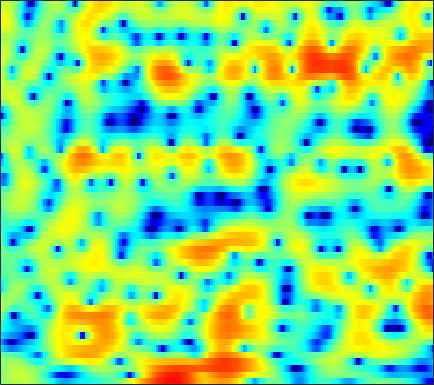

The file beside this chart, header and first rows:
0.19987, 0.4735, 0.81439, 1.1343, 1.3548, 1.6272, 1.8726, 2.0177, 2.1465, 2.2225, 2.238, 2.2157, 2.1071, 1.9013, 1.6981, 1.3478, 0.91628, 0.52959, -0.061694, -0.74565, -1.5261, -2.1786, -3.1251, -4.1612
-0.3192, 0.2967, 1.008, 1.605, 1.977, 2.379, 2.679, 2.841, 2.974, 3.004, 2.934, 2.814, 2.559, 2.197, 1.846, 1.271, 0.5602, -0.066, -1.032, -2.161, -3.475, -4.589, -6.263, -8.16
-0.2843, 0.272, 0.9071, 1.422, 1.725, 2.031, 2.232, 2.312, 2.333, 2.268, 2.117, 1.953, 1.681, 1.349, 1.07, 0.6598, 0.2073, -0.1465, -0.6405, -1.153, -1.693, -2.114, -2.681, -3.266
0.5146, 0.8083, 1.11, 1.301, 1.37, 1.366, 1.266, 1.107, 0.7822, 0.3284, -0.2638, -0.8021, -1.64, -2.594, -3.344, -4.274, -4.928, -5.087, -4.781, -4.032, -3.075, -2.339, -1.392, -0.5336
-1.008, -1.135, -1.314, -1.508, -1.671, -1.881, -2.089, -2.26, -2.559, -2.925, -3.432, -3.929, -4.805, -5.995, -7.161, -9.075, -11.1, -11.82, -10.49, -7.681, -4.981, -3.245, -1.28, 0.3595
-6.053, -6.961, -8.267, -9.544, -10.28, -10.65, -10.32, -9.77, -8.9, -8.066, -7.351, -6.892, -6.403, -5.969, -5.646, -5.171, -4.611, -4.093, -3.273, -2.296, -1.206, -0.3663, 0.7488, 1.829
-8.901, -10.39, -13.02, -16.6, -19.6, -20.54, -17.37, -15.21, -13.13, -11.75, -10.74, -10.14, -9.408, -8.593, -7.885, -6.758, -5.492, -4.478, -3.114, -1.76, -0.4576, 0.4615, 1.607, 2.644
-6.415, -6.877, -7.59, -8.335, -8.852, -9.426, -9.868, -10.22, -10.75, -11.53, -12.85, -14.34, -17.39, -21.64, -20.86, -15.06, -10.52, -7.933, -5.14, -2.872, -0.9869, 0.2257, 1.638, 2.833
-4.212, -4.591, -5.163, -5.791, -6.274, -6.898, -7.495, -7.926, -8.492, -9.074, -9.724, -10.19, -10.72, -10.85, -10.44, -9.247, -7.557, -6.196, -4.403, -2.723, -1.2, -0.1626, 1.108, 2.241
-2.43, -3.286, -4.55, -5.896, -6.87, -7.975, -8.624, -8.731, -8.46, -7.945, -7.388, -6.954, -6.414, -5.873, -5.463, -4.881, -4.262, -3.779, -3.093, -2.366, -1.578, -0.9319, 0.02222, 1.051
0.4148, -0.9303, -3.176, -6.211, -9.43, -16.84, -26.82, -15.6, -10.01, -7.1, -5.26, -4.286, -3.426, -2.86, -2.609, -2.504, -2.629, -2.865, -3.363, -4.08, -4.815, -5.076, -4.468, -2.758
2.542, 1.716, 0.5044, -0.7546, -1.651, -2.599, -3.099, -3.145, -2.86, -2.451, -2.045, -1.804, -1.666, -1.712, -1.884, -2.268, -2.875, -3.513, -4.706, -6.496, -9.107, -11.57, -12.14, -7.709
1.884, 1.616, 1.258, 0.9116, 0.6665, 0.3497, 0.07308, -0.1238, -0.4093, -0.7165, -1.123, -1.522, -2.161, -2.938, -3.578, -4.454, -5.199, -5.58, -5.771, -5.567, -5.1, -4.556, -3.544, -2.284
-0.5779, -0.2295, 0.2581, 0.6889, 0.9417, 1.162, 1.221, 1.161, 0.9084, 0.4657, -0.2346, -0.9515, -2.22, -4.006, -5.795, -9.111, -14.15, -17.48, -13.13, -8.44, -5.32, -3.594, -1.751, -0.3002
-7.003, -4.705, -2.468, -0.8944, -0.04135, 0.7495, 1.209, 1.373, 1.373, 1.116, 0.6372, 0.1293, -0.7407, -1.832, -2.796, -4.165, -5.257, -5.539, -4.886, -3.474, -1.911, -0.8354, 0.3814, 1.32
-6.009, -4.562, -2.869, -1.56, -0.8255, -0.1273, 0.2854, 0.4251, 0.4498, 0.3166, 0.09607, -0.1057, -0.3896, -0.6204, -0.7273, -0.7543, -0.6358, -0.4266, -0.01419, 0.5022, 1.055, 1.456, 1.896, 2.173
-2.725, -2.218, -1.562, -1.044, -0.7687, -0.6, -0.6701, -0.8829, -1.361, -1.984, -2.649, -3.05, -3.258, -3.008, -2.536, -1.69, -0.7541, -0.06458, 0.773, 1.491, 2.077, 2.415, 2.709, 2.821
-2.133, -1.639, -1.147, -0.8676, -0.8224, -1, -1.49, -2.111, -3.389, -5.351, -8.463, -12.02, -17.9, -12.76, -8.579, -4.892, -2.386, -0.9881, 0.4265, 1.45, 2.2, 2.587, 2.913, 3.055
-2.435, -1.773, -1.19, -0.8825, -0.8221, -0.9457, -1.325, -1.771, -2.589, -3.668, -4.877, -5.72, -6.187, -5.465, -4.319, -2.612, -1.063, -0.09755, 0.9177, 1.636, 2.063, 2.229, 2.283, 2.189
-1.434, -1.102, -0.859, -0.7737, -0.7812, -0.8522, -0.9515, -1.018, -1.071, -1.083, -1.024, -0.9051, -0.6009, -0.1333, 0.3083, 0.9378, 1.531, 1.903, 2.251, 2.373, 2.2, 1.868, 1.134, 0.07163
-0.2491, -0.6576, -1.357, -2.173, -2.751, -3.284, -3.311, -3.014, -2.338, -1.519, -0.7076, -0.1115, 0.64, 1.338, 1.822, 2.413, 2.909, 3.187, 3.381, 3.314, 2.941, 2.376, 1.135, -0.8762
-1.136, -2.243, -4.239, -7.189, -10.43, -17.09, -16.46, -11.77, -7.856, -5.437, -3.832, -2.898, -1.883, -0.9774, -0.3261, 0.5501, 1.384, 1.945, 2.552, 2.942, 3.086, 3.013, 2.689, 2.137
-2.411, -3.215, -4.584, -6.266, -7.627, -9.094, -9.441, -9.034, -8.238, -7.694, -7.562, -7.721, -7.988, -7.644, -6.734, -4.896, -2.938, -1.602, -0.1037, 1.073, 1.938, 2.423, 2.889, 3.193
-3.288, -3.303, -3.475, -3.795, -4.091, -4.522, -4.976, -5.359, -6.022, -7.057, -8.773, -10.84, -15.63, -23.53, -16.8, -10.02, -6.084, -4.019, -1.946, -0.3966, 0.7893, 1.503, 2.276, 2.899
-4.131, -3.404, -2.726, -2.315, -2.159, -2.117, -2.26, -2.477, -2.917, -3.536, -4.306, -4.887, -5.535, -5.715, -5.43, -4.597, -3.524, -2.713, -1.717, -0.8584, -0.1055, 0.4194, 1.072, 1.707
-3.354, -2.402, -1.415, -0.6992, -0.316, 0.0252, 0.1904, 0.2155, 0.1293, -0.05877, -0.3129, -0.5313, -0.8156, -1.054, -1.192, -1.346, -1.489, -1.604, -1.78, -1.96, -2.058, -2.02, -1.713, -1.093
-1.474, -0.7455, 0.09788, 0.7899, 1.214, 1.648, 1.95, 2.09, 2.168, 2.13, 1.983, 1.796, 1.464, 1.01, 0.5797, -0.1293, -1.041, -1.898, -3.342, -5.192, -7.473, -9.183, -9.956, -8.081
-0.7402, -0.179, 0.5148, 1.139, 1.558, 2.038, 2.417, 2.629, 2.812, 2.862, 2.771, 2.613, 2.256, 1.723, 1.191, 0.2837, -0.8955, -2.003, -3.855, -6.28, -9.452, -12.2, -13.94, -11.23
-1.333, -0.887, -0.2706, 0.3657, 0.846, 1.47, 2.025, 2.381, 2.746, 2.964, 3.022, 2.958, 2.7, 2.264, 1.81, 1.028, 0.05205, -0.7989, -2.062, -3.421, -4.73, -5.586, -6.362, -6.65
-3.288, -3.081, -2.516, -1.627, -0.8277, 0.2723, 1.31, 1.985, 2.71, 3.225, 3.521, 3.587, 3.494, 3.192, 2.837, 2.202, 1.401, 0.7024, -0.3391, -1.493, -2.751, -3.747, -5.235, -6.945
-8.984, -10.5, -10.06, -6.908, -4.483, -1.816, 0.2224, 1.406, 2.602, 3.419, 3.899, 4.063, 4.054, 3.788, 3.443, 2.82, 2.025, 1.339, 0.3349, -0.7432, -1.894, -2.848, -4.303, -6.168
-9.744, -11.49, -11.11, -7.697, -5.129, -2.326, -0.2054, 1.008, 2.221, 3.012, 3.438, 3.559, 3.436, 3.037, 2.562, 1.695, 0.6019, -0.3315, -1.623, -2.771, -3.549, -3.854, -3.902, -3.739
-5.412, -5.232, -4.486, -3.268, -2.215, -0.8055, 0.4509, 1.221, 1.977, 2.412, 2.551, 2.477, 2.106, 1.494, 0.8378, -0.3722, -2.025, -3.693, -6.793, -11.18, -13.95, -11.14, -7.081, -4.265
-8.26, -7.126, -4.89, -2.767, -1.418, 0.03596, 1.049, 1.537, 1.824, 1.734, 1.321, 0.8347, 0.1143, -0.6036, -1.1, -1.789, -2.699, -3.643, -5.283, -7.07, -7.677, -6.758, -4.595, -2.539
-12.49, -8.545, -4.12, -1.179, 0.3678, 1.756, 2.511, 2.684, 2.384, 1.426, -0.2952, -2.111, -4.975, -6.673, -5.86, -3.737, -2.151, -1.402, -0.8194, -0.5365, -0.3504, -0.1695, 0.0511, 0.2269
-0.7922, -0.2442, 0.7603, 1.815, 2.522, 3.178, 3.47, 3.398, 2.869, 1.744, -0.09679, -2.049, -5.333, -7.28, -5.907, -3.059, -0.9372, 0.1392, 1.017, 1.437, 1.482, 1.288, 0.6883, -0.3548
-0.3241, 0.1588, 0.8065, 1.42, 1.811, 2.221, 2.431, 2.447, 2.262, 1.862, 1.287, 0.7932, 0.2462, -0.04304, -0.03719, 0.1903, 0.5139, 0.7163, 0.8411, 0.7411, 0.3797, -0.09906, -1, -2.264
-1.7, -1.113, -0.3834, 0.283, 0.7202, 1.227, 1.62, 1.833, 2.004, 2.057, 2.018, 1.957, 1.841, 1.729, 1.646, 1.532, 1.391, 1.24, 0.9517, 0.5147, -0.09845, -0.6743, -1.608, -2.711
-3.413, -2.782, -1.91, -1.042, -0.4067, 0.3616, 1.034, 1.457, 1.911, 2.236, 2.45, 2.548, 2.591, 2.555, 2.48, 2.317, 2.068, 1.819, 1.387, 0.8289, 0.1256, -0.5049, -1.507, -2.704
-6.569, -5.819, -4.476, -3.002, -1.923, -0.6455, 0.4206, 1.08, 1.779, 2.295, 2.645, 2.812, 2.926, 2.927, 2.872, 2.713, 2.459, 2.208, 1.775, 1.23, 0.5534, -0.05602, -1.026, -2.195
-17.35, -13.27, -8.354, -4.967, -3.093, -1.174, 0.2343, 1.033, 1.825, 2.356, 2.673, 2.792, 2.848, 2.798, 2.712, 2.543, 2.331, 2.138, 1.821, 1.413, 0.8851, 0.3997, -0.369, -1.305
-8.697, -7.446, -5.025, -2.734, -1.31, 0.1819, 1.269, 1.845, 2.338, 2.548, 2.524, 2.393, 2.103, 1.776, 1.54, 1.317, 1.205, 1.172, 1.153, 1.081, 0.8944, 0.6573, 0.174, -0.5086
-0.5608, -0.1398, 0.5815, 1.36, 1.897, 2.493, 2.881, 3.005, 2.919, 2.532, 1.826, 1.094, -0.1427, -1.497, -2.349, -2.861, -2.506, -1.881, -0.9808, -0.241, 0.2316, 0.3856, 0.319, -0.04085
2.303, 2.588, 2.932, 3.211, 3.362, 3.458, 3.385, 3.195, 2.705, 1.883, 0.6073, -0.7723, -3.342, -7.517, -13.1, -24.7, -10.76, -6.929, -4.018, -2.289, -1.255, -0.7939, -0.4688, -0.4363
2.687, 2.846, 2.944, 2.948, 2.917, 2.806, 2.62, 2.413, 2.011, 1.391, 0.489, -0.3928, -1.889, -3.572, -4.698, -5.47, -5.201, -4.602, -3.739, -3.091, -2.678, -2.457, -2.188, -1.928
2.737, 2.586, 2.208, 1.736, 1.403, 1.121, 1.089, 1.186, 1.364, 1.462, 1.41, 1.255, 0.8565, 0.3394, -0.07518, -0.6765, -1.262, -1.744, -2.509, -3.478, -4.547, -5.228, -5.612, -5.061
3.152, 2.386, 0.8551, -1.299, -3.134, -4.642, -3.613, -1.994, -0.03258, 1.418, 2.362, 2.776, 3.077, 3.052, 2.829, 2.318, 1.493, 0.6144, -1.064, -3.516, -7.372, -12.48, -30.4, -12.01
3.098, 2.098, 0.1067, -2.889, -6.035, -9.562, -6.875, -3.976, -1.191, 0.6773, 1.933, 2.573, 3.151, 3.42, 3.427, 3.195, 2.611, 1.952, 0.768, -0.7904, -2.609, -3.865, -5.002, -4.986
3.164, 2.61, 1.632, 0.5688, -0.2344, -0.9619, -1.232, -1.169, -0.7906, -0.295, 0.2973, 0.7896, 1.393, 1.94, 2.267, 2.457, 2.398, 2.187, 1.691, 0.9405, 0.00175, -0.746, -1.869, -3.039
3.562, 3.337, 2.853, 2.178, 1.565, 0.6161, -0.5002, -1.426, -2.686, -3.617, -3.652, -2.907, -1.482, -0.02133, 0.9127, 1.812, 2.389, 2.576, 2.537, 2.198, 1.57, 0.9011, -0.2524, -1.856
2.766, 2.878, 2.75, 2.244, 1.641, 0.4249, -1.335, -3.181, -6.962, -14.46, -21.63, -10.91, -5.276, -2.133, -0.549, 0.9562, 1.928, 2.374, 2.648, 2.626, 2.318, 1.901, 1.126, 0.1026
1.126, 1.573, 1.782, 1.601, 1.215, 0.3978, -0.7453, -1.78, -3.248, -4.442, -4.779, -4.303, -3.094, -1.75, -0.8445, 0.1887, 0.9415, 1.349, 1.691, 1.79, 1.667, 1.449, 1.002, 0.4541
1.149, 1.611, 1.903, 1.896, 1.695, 1.235, 0.5896, 0.04703, -0.6707, -1.264, -1.611, -1.708, -1.546, -1.17, -0.8002, -0.252, 0.2523, 0.5738, 0.8864, 1.009, 0.9352, 0.7513, 0.3409, -0.2403
2.841, 3.124, 3.287, 3.184, 2.951, 2.436, 1.725, 1.084, 0.1469, -0.8118, -1.658, -2.132, -2.459, -2.343, -1.986, -1.344, -0.6021, -0.09148, 0.4274, 0.7376, 0.7803, 0.6068, 0.06978, -0.8764
4.33, 4.496, 4.508, 4.24, 3.863, 3.099, 2.032, 1.009, -0.6617, -2.744, -5.236, -7.186, -8.972, -8.319, -6.726, -4.535, -2.655, -1.54, -0.4046, 0.3662, 0.7531, 0.7802, 0.4345, -0.3907
4.206, 4.352, 4.299, 3.968, 3.511, 2.608, 1.331, 0.1086, -1.986, -4.693, -8.318, -11.91, -16.92, -14.45, -11.06, -7.564, -5.053, -3.585, -1.975, -0.774, 0.04953, 0.4412, 0.6641, 0.554
3.353, 3.572, 3.612, 3.357, 2.951, 2.112, 0.9253, -0.1949, -1.992, -4.07, -6.315, -7.855, -9.451, -10.04, -9.76, -8.463, -6.718, -5.269, -3.457, -1.922, -0.6794, 0.05314, 0.771, 1.198
2.452, 2.856, 3.129, 3.059, 2.784, 2.12, 1.095, 0.07512, -1.59, -3.672, -6.21, -8.537, -12.33, -16.94, -18.18, -14.08, -9.919, -7.449, -4.835, -2.763, -1.087, -0.09128, 0.9589, 1.702
